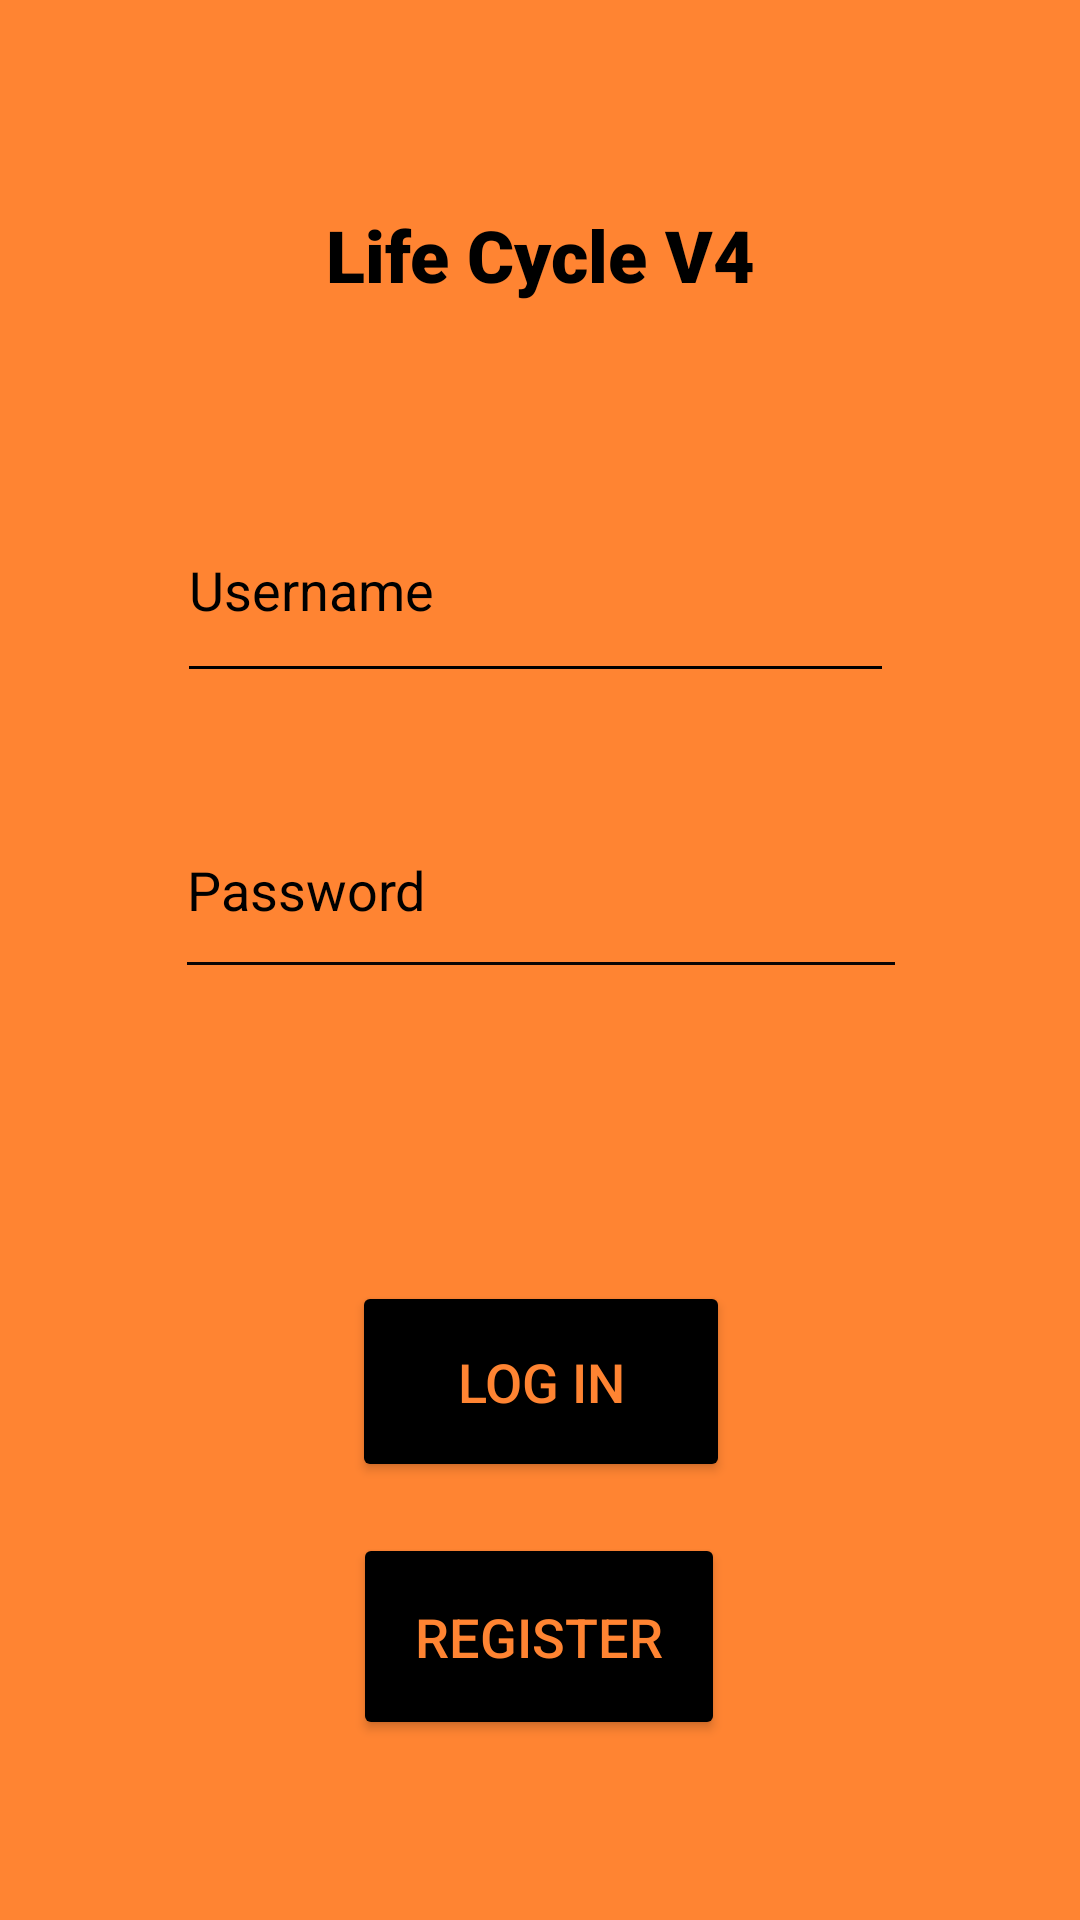

This screen was rendered from an Android layout file. Write that file and the resources it references.
<!-- AndroidManifest.xml: application theme Theme.LifeCycleV4 -->
<!-- res/layout/activity_main.xml -->
<?xml version="1.0" encoding="utf-8"?>
<androidx.constraintlayout.widget.ConstraintLayout xmlns:android="http://schemas.android.com/apk/res/android"
    xmlns:app="http://schemas.android.com/apk/res-auto"
    xmlns:tools="http://schemas.android.com/tools"
    android:id="@+id/main"
    android:layout_width="match_parent"
    android:layout_height="match_parent"
    android:background="#FF8432"
    tools:context=".MainActivity">

    <TextView
        android:id="@+id/textView"
        android:layout_width="wrap_content"
        android:layout_height="wrap_content"
        android:fontFamily="sans-serif-black"
        android:text="Life Cycle V4"
        android:textColor="#000000"
        android:textSize="24sp"
        android:textStyle="bold"
        app:layout_constraintBottom_toBottomOf="parent"
        app:layout_constraintEnd_toEndOf="parent"
        app:layout_constraintStart_toStartOf="parent"
        app:layout_constraintTop_toTopOf="parent"
        app:layout_constraintVertical_bias="0.113" />

    <EditText
        android:id="@+id/editTextText"
        android:layout_width="239dp"
        android:layout_height="72dp"
        android:backgroundTint="#000000"
        android:ems="10"
        android:hint="Username"
        android:inputType="text"
        android:textColor="#000000"
        android:textColorHint="#000000"
        app:layout_constraintBottom_toBottomOf="parent"
        app:layout_constraintEnd_toEndOf="parent"
        app:layout_constraintHorizontal_bias="0.488"
        app:layout_constraintStart_toStartOf="parent"
        app:layout_constraintTop_toTopOf="parent"
        app:layout_constraintVertical_bias="0.28" />

    <EditText
        android:id="@+id/editTextTextPassword"
        android:layout_width="244dp"
        android:layout_height="69dp"
        android:layout_marginTop="100dp"
        android:backgroundTint="#0B0505"
        android:ems="10"
        android:hint="Password"
        android:inputType="textPassword"
        android:textColor="#000000"
        android:textColorHint="#000000"
        app:layout_constraintBottom_toBottomOf="parent"
        app:layout_constraintEnd_toEndOf="parent"
        app:layout_constraintHorizontal_bias="0.502"
        app:layout_constraintStart_toStartOf="parent"
        app:layout_constraintTop_toTopOf="parent"
        app:layout_constraintVertical_bias="0.341" />

    <Button
        android:id="@+id/logInButton"
        android:layout_width="126dp"
        android:layout_height="67dp"
        android:backgroundTint="#000000"
        android:text="Log in"
        android:textColor="#FF8432"
        android:textSize="18sp"
        app:layout_constraintBottom_toBottomOf="parent"
        app:layout_constraintEnd_toEndOf="parent"
        app:layout_constraintHorizontal_bias="0.501"
        app:layout_constraintStart_toStartOf="parent"
        app:layout_constraintTop_toTopOf="parent"
        app:layout_constraintVertical_bias="0.745" />

    <Button
        android:id="@+id/registerButton"
        android:layout_width="124dp"
        android:layout_height="69dp"
        android:backgroundTint="#000000"
        android:text="Register"
        android:textColor="#FF8432"
        android:textSize="18sp"
        app:layout_constraintBottom_toBottomOf="parent"
        app:layout_constraintEnd_toEndOf="parent"
        app:layout_constraintHorizontal_bias="0.498"
        app:layout_constraintStart_toStartOf="parent"
        app:layout_constraintTop_toTopOf="parent"
        app:layout_constraintVertical_bias="0.895" />

</androidx.constraintlayout.widget.ConstraintLayout>
<!-- resources referenced by this layout -->
<resources>
  <style name="Theme.LifeCycleV4" parent="Base.Theme.LifeCycleV4" />
  <style name="Base.Theme.LifeCycleV4" parent="Theme.Material3.DayNight.NoActionBar">
          
          
      </style>
</resources>
